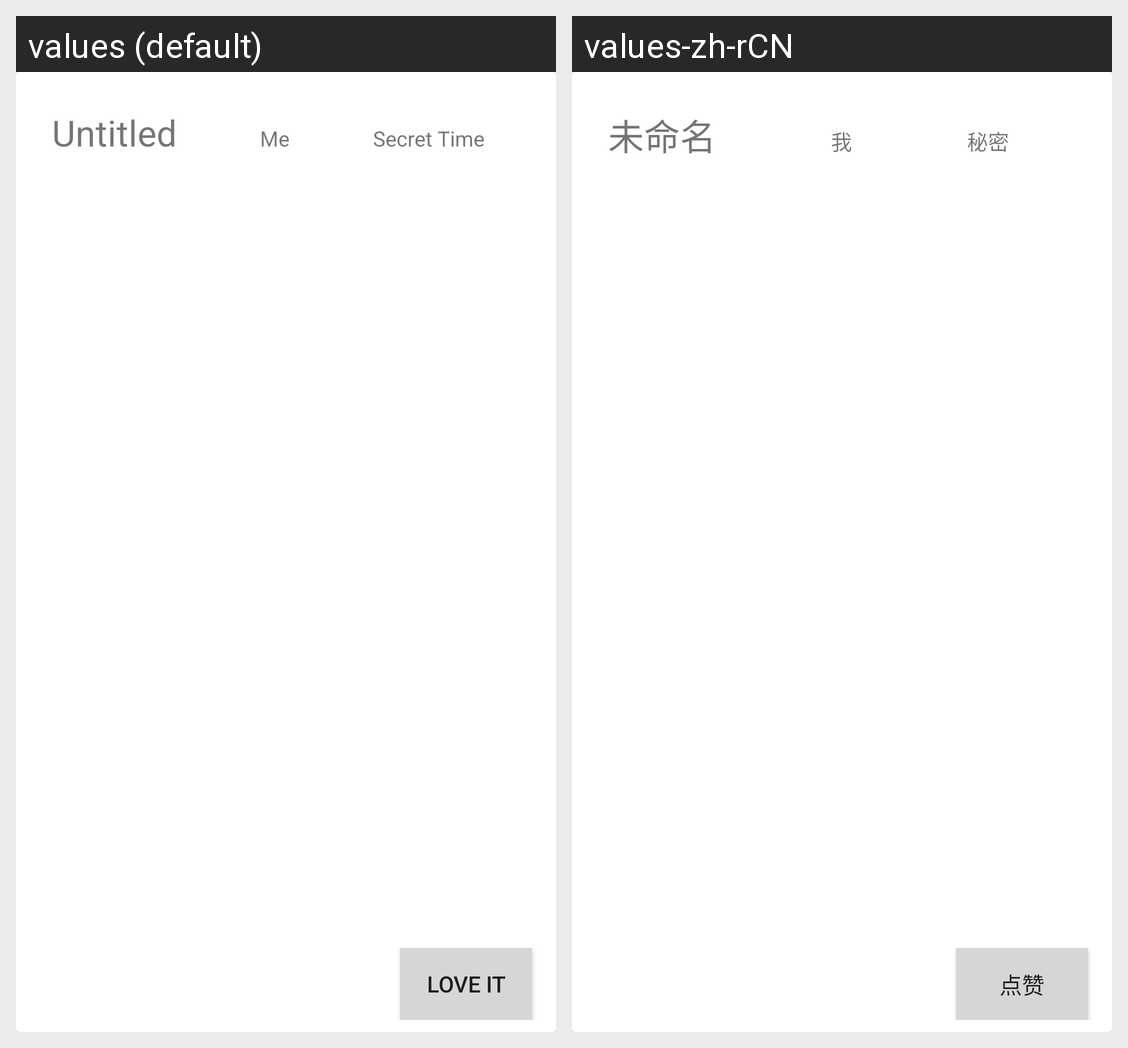

This grid shows one Android layout under two languages. Give, for every string resource on the screen, its name, the default text and each shown locale's text.
Android screen res/layout/gallery_cardview.xml rendered under 2 locales, left to right: values (default), values-zh-rCN. Device: Nexus 5 (rendered at 1080×1920; each locale shown at half size, 540×960, under a caption strip naming it); theme AppTheme.
Strings drawn on this screen, with the default value and each locale's value (text and hints the layout hard-codes, and strings that could not be matched under every locale, appear in the picture but are not listed):

default_title
  values: Untitled
  values-zh-rCN: 未命名

default_name
  values: Me
  values-zh-rCN: 我

default_time
  values: Secret Time
  values-zh-rCN: 秘密

bt_love
  values: love it
  values-zh-rCN: 点赞
